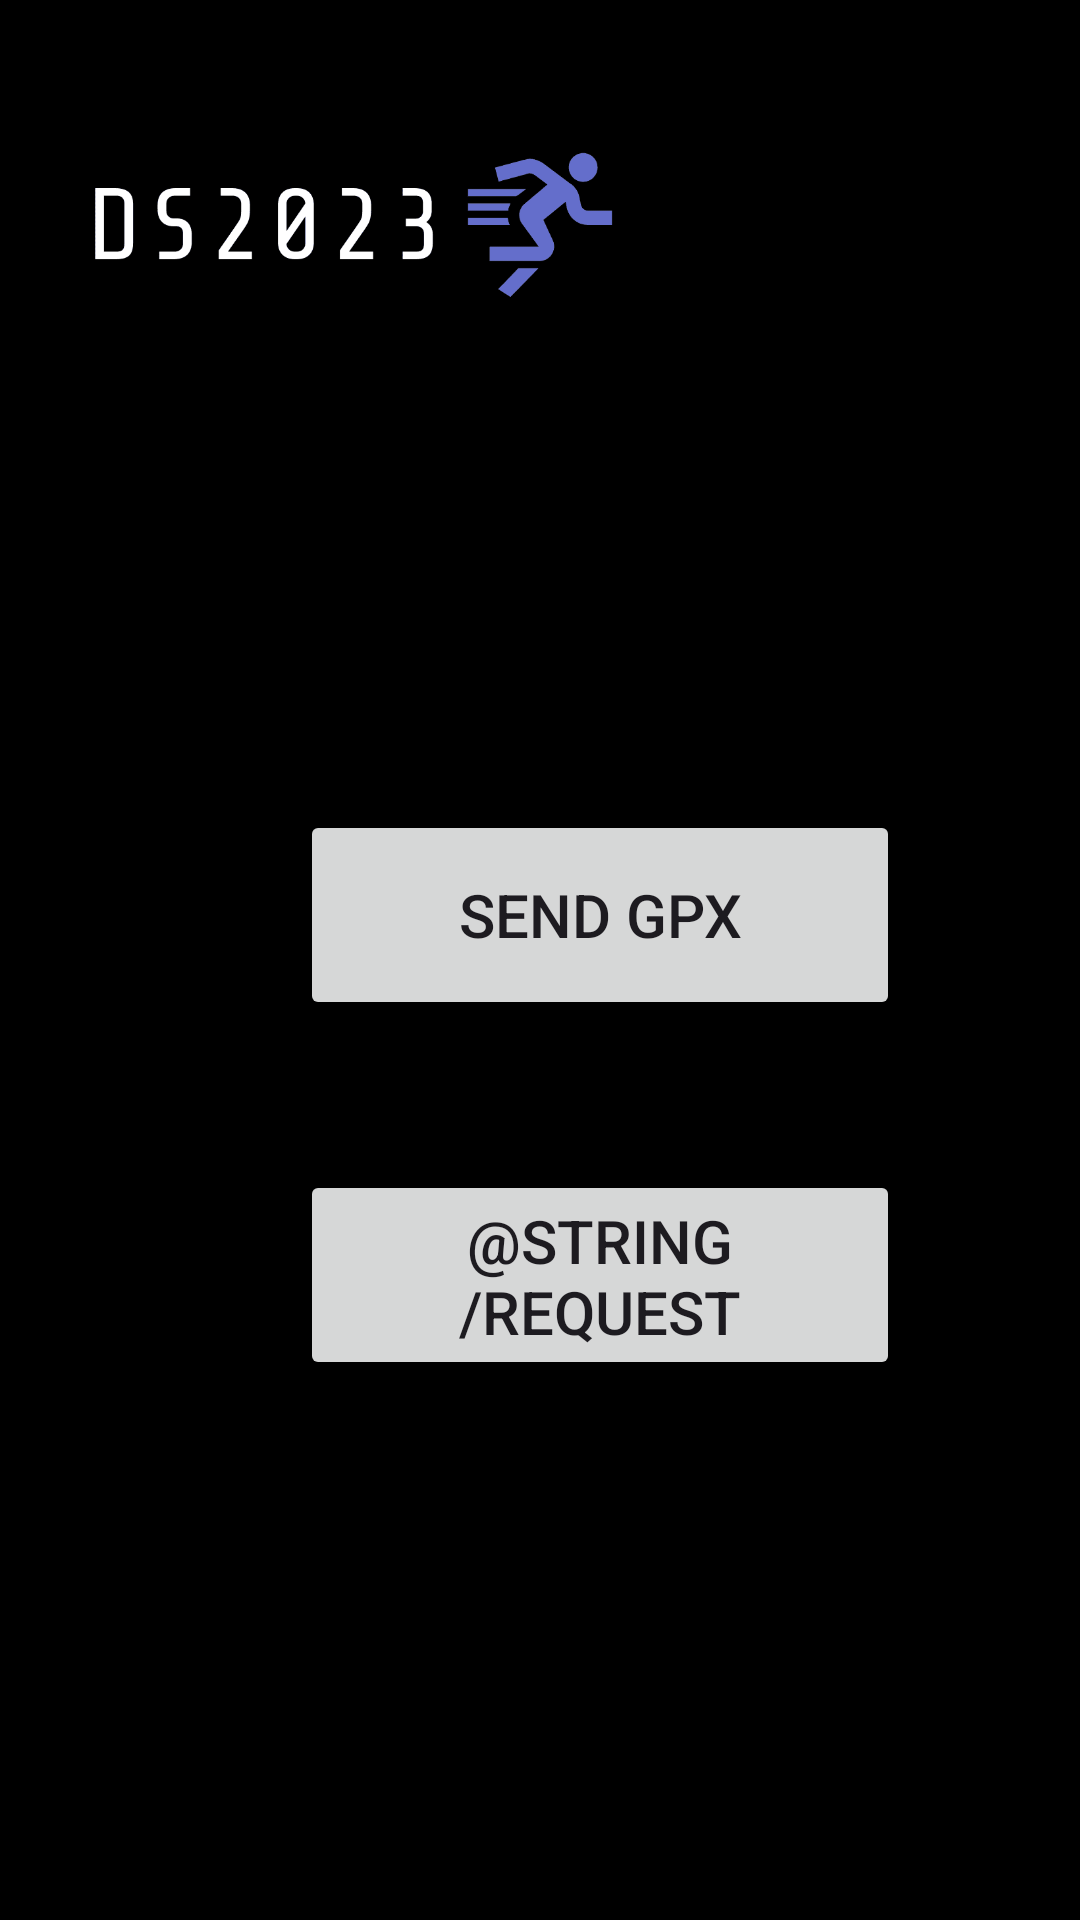

The Android layout XML behind this screen, and the referenced resources:
<!-- AndroidManifest.xml: application theme Theme.DsApp -->
<!-- res/layout/activity_main.xml -->
<?xml version="1.0" encoding="utf-8"?>
<androidx.appcompat.widget.LinearLayoutCompat xmlns:android="http://schemas.android.com/apk/res/android"
    xmlns:app="http://schemas.android.com/apk/res-auto"
    xmlns:tools="http://schemas.android.com/tools"
    android:background="@color/black"
    android:layout_width="match_parent"
    android:layout_height="match_parent"
    tools:context=".MainActivity"
    android:orientation="vertical">

    <ImageView
        android:layout_width="match_parent"
        android:layout_height="150dp"
        android:layout_gravity="center"
        android:src="@drawable/logo"
        android:layout_marginBottom="100dp"/>
    <Button
        android:id="@+id/send_gpx_button"
        android:layout_marginLeft="100dp"
        android:layout_marginTop="20dp"
        android:layout_width="200dp"
        android:layout_height="70dp"
        android:gravity="center_vertical|center_horizontal"
        android:textSize="20dp"
        android:text="@string/send_files"/>

    <Button
        android:id="@+id/request_storage"
        android:layout_marginLeft="100dp"
        android:layout_marginTop="50dp"
        android:layout_width="200dp"
        android:layout_height="70dp"
        android:gravity="center"
        android:textSize="20dp"
        android:text="@string/request_storage"/>




</androidx.appcompat.widget.LinearLayoutCompat>
<!-- resources referenced by this layout -->
<resources>
  <!-- drawable logo: png bitmap (drawable, 4781 bytes) -->
  <string name="send_files">Send gpx </string>
  <style name="Theme.DsApp" parent="Base.Theme.DsApp" />
  <style name="Base.Theme.DsApp" parent="Theme.Material3.DayNight.NoActionBar">
          
          
      </style>
  <!-- not gathered from this repository: default colours our renderer supplied (Android Studio template values) -->
  <color name="black">#FF000000</color>
</resources>
